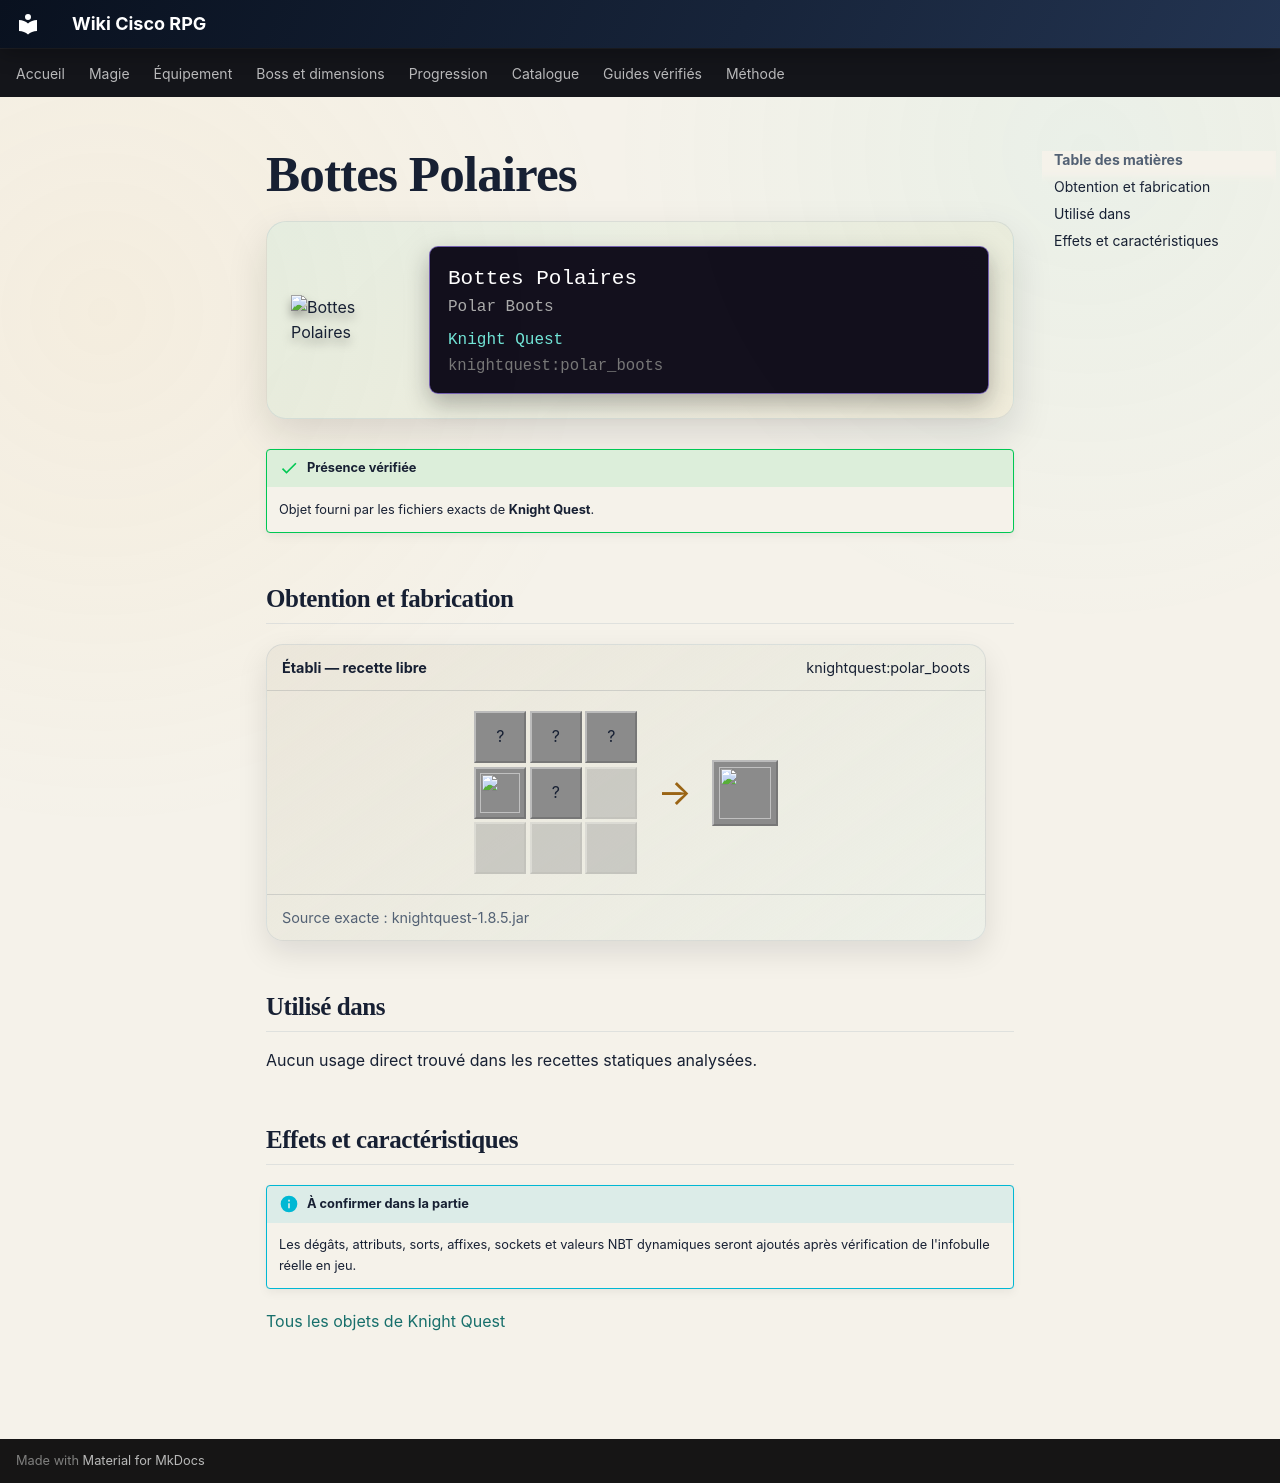

repository: Kloups-Dev/wiki-cisco-rpg · page: catalogue/objets/knightquest/polar_boots/index.html · generator: mkdocs

# Bottes Polaires

<div class="mc-item-showcase">
<img class="mc-item-icon" src="../../../../assets/generated/items/knightquest/polar_boots.png" alt="Bottes Polaires">
<div class="mc-tooltip-card">
<div class="mc-tooltip-card__name">Bottes Polaires</div>
<div class="mc-tooltip-card__alias">Polar Boots</div>
<div class="mc-tooltip-card__mod">Knight Quest</div>
<div class="mc-tooltip-card__id">knightquest:polar_boots</div>
</div>
</div>

!!! success "Présence vérifiée"
    Objet fourni par les fichiers exacts de **Knight Quest**.

## Obtention et fabrication

<div class="jei-recipe"><div class="jei-recipe__head"><strong>Établi — recette libre</strong><span>knightquest:polar_boots</span></div><div class="jei-recipe__body"><div class="jei-grid"><span class="jei-slot" title="Snowball (minecraft:snowball)">?</span><span class="jei-slot" title="Iron Axe (minecraft:iron_axe)">?</span><span class="jei-slot" title="Stripped Mangrove Log (minecraft:stripped_mangrove_log)">?</span><a class="jei-slot" href="../../../../catalogue/objets/knightquest/filled_goblet/" title="Gobelet Rempli (knightquest:filled_goblet)"><img src="../../../../assets/generated/items/knightquest/filled_goblet.png" alt="" loading="lazy"></a><span class="jei-slot" title="Diamond Boots (minecraft:diamond_boots)">?</span><span class="jei-slot jei-slot--empty"></span><span class="jei-slot jei-slot--empty"></span><span class="jei-slot jei-slot--empty"></span><span class="jei-slot jei-slot--empty"></span></div><span class="jei-arrow">→</span><span class="jei-slot jei-slot--result"><img src="../../../../assets/generated/items/knightquest/polar_boots.png" alt=""></span></div><div class="jei-recipe__source">Source exacte : knightquest-1.8.5.jar</div></div>

## Utilisé dans

Aucun usage direct trouvé dans les recettes statiques analysées.

## Effets et caractéristiques

!!! info "À confirmer dans la partie"
    Les dégâts, attributs, sorts, affixes, sockets et valeurs NBT dynamiques seront ajoutés après vérification de l'infobulle réelle en jeu.

[Tous les objets de Knight Quest](../../../contenu/knight-quest.md)
